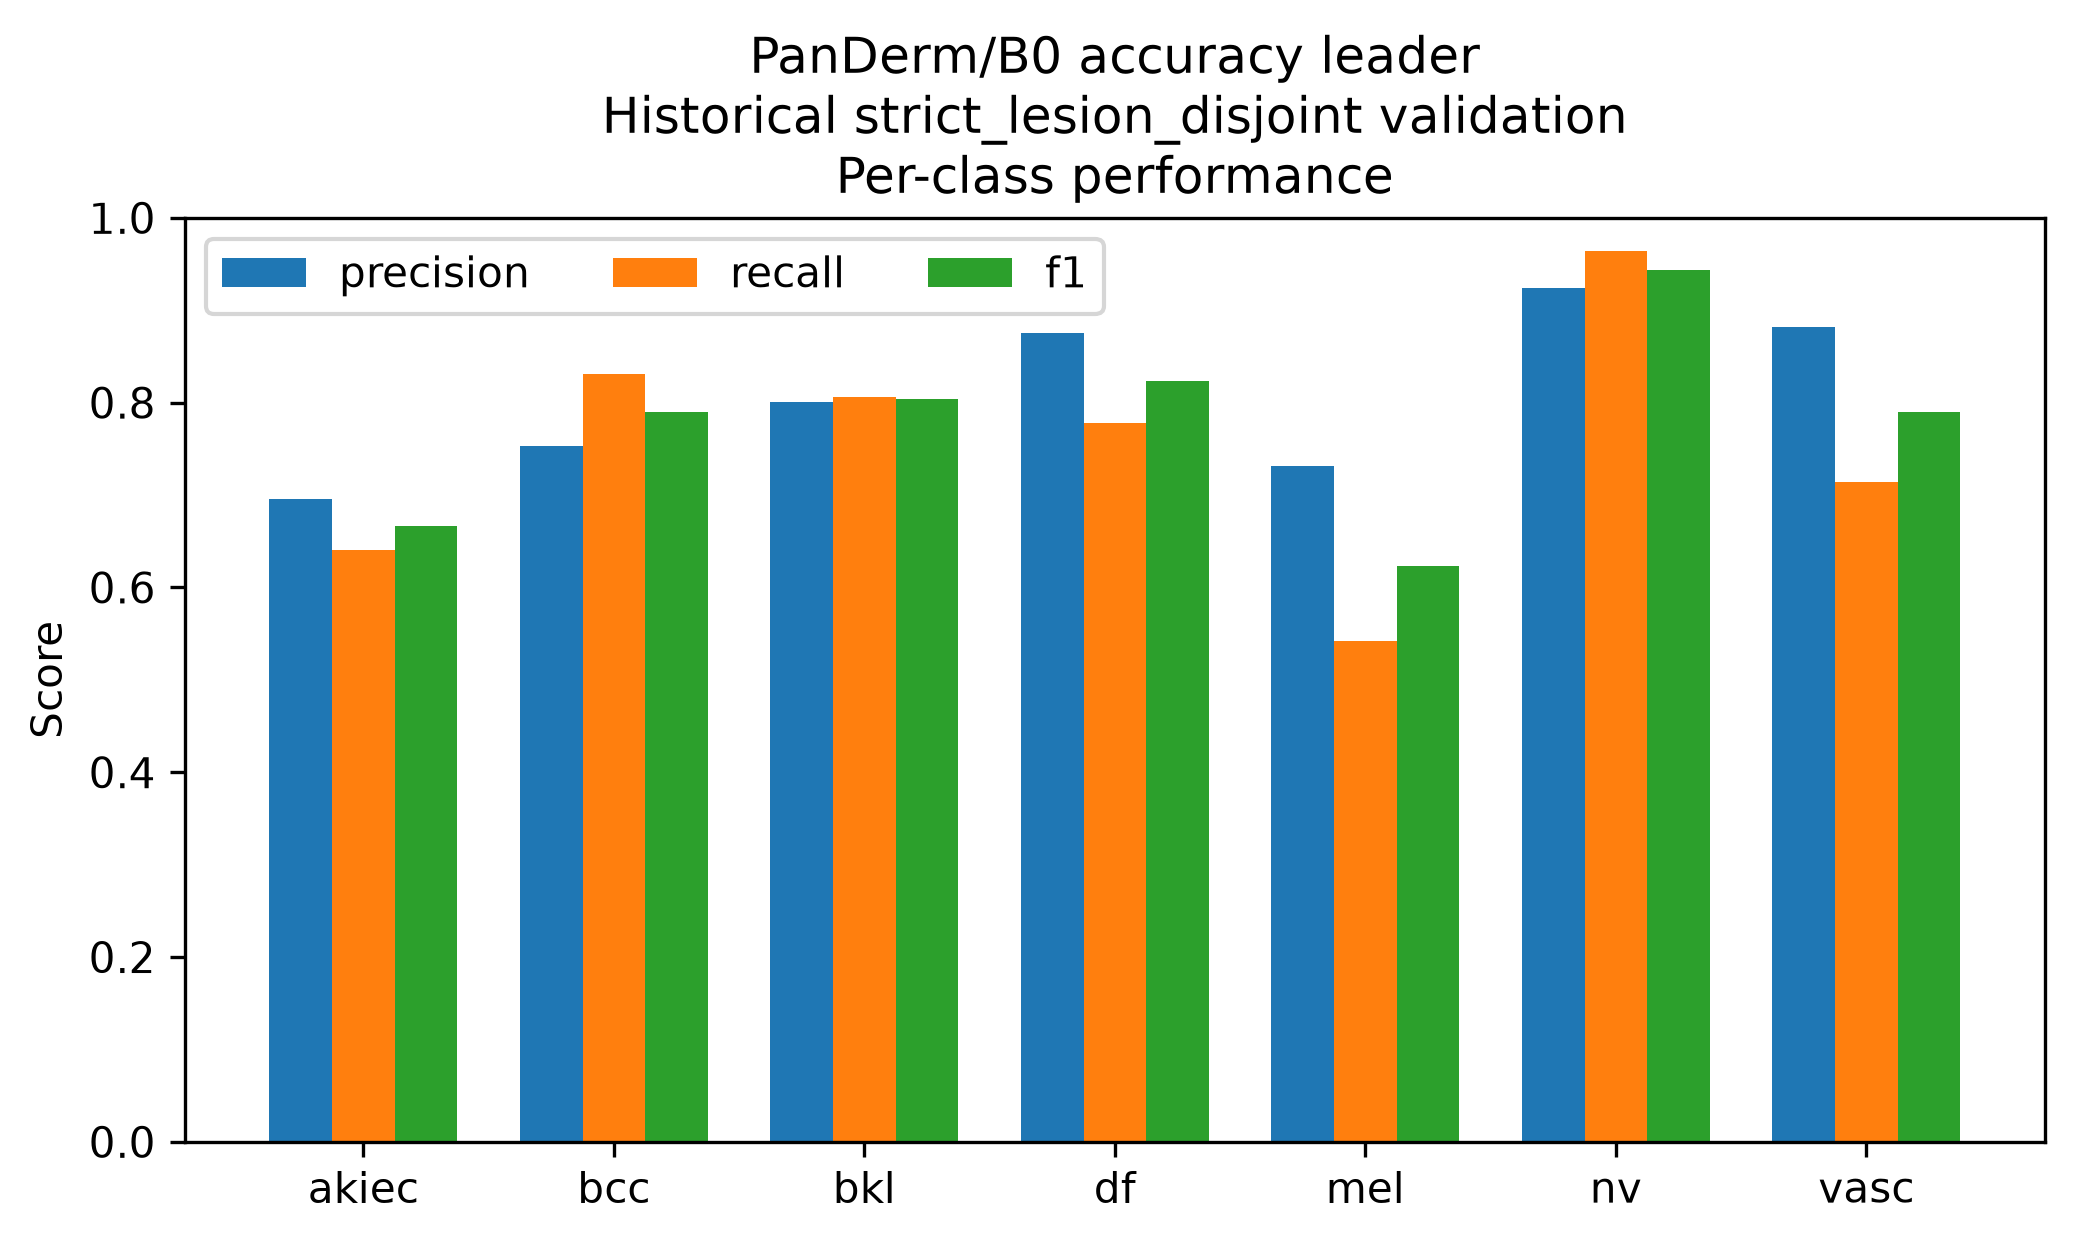

Source data for this figure (header and first rows):
class, precision, recall, f1, support
akiec, 0.6957, 0.64, 0.6667, 50
bcc, 0.7529, 0.8312, 0.7901, 77
bkl, 0.8012, 0.8061, 0.8036, 165
df, 0.875, 0.7778, 0.8235, 18
mel, 0.7317, 0.5422, 0.6228, 166
nv, 0.9238, 0.9642, 0.9436, 1006
vasc, 0.8824, 0.7143, 0.7895, 21
